Run: headless pygame with SDL's dummy video driver; simulated clock (each Clock.tick advances the game by its frame time, no real sleeping); random seed 0; keys injected as events and as key.get_pressed() state; no mouse input.
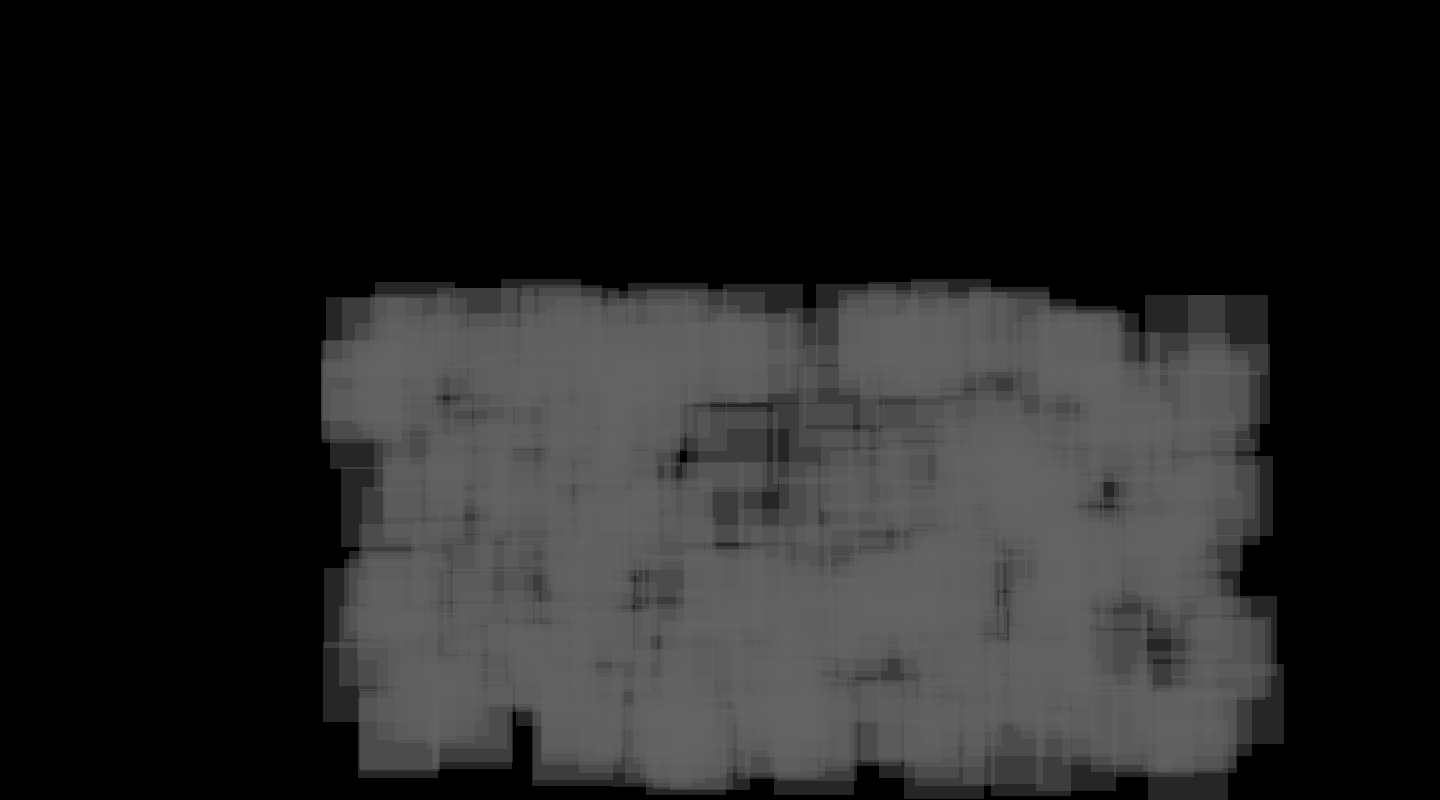
Frame 1 of 2 · flips 1–60 · no input
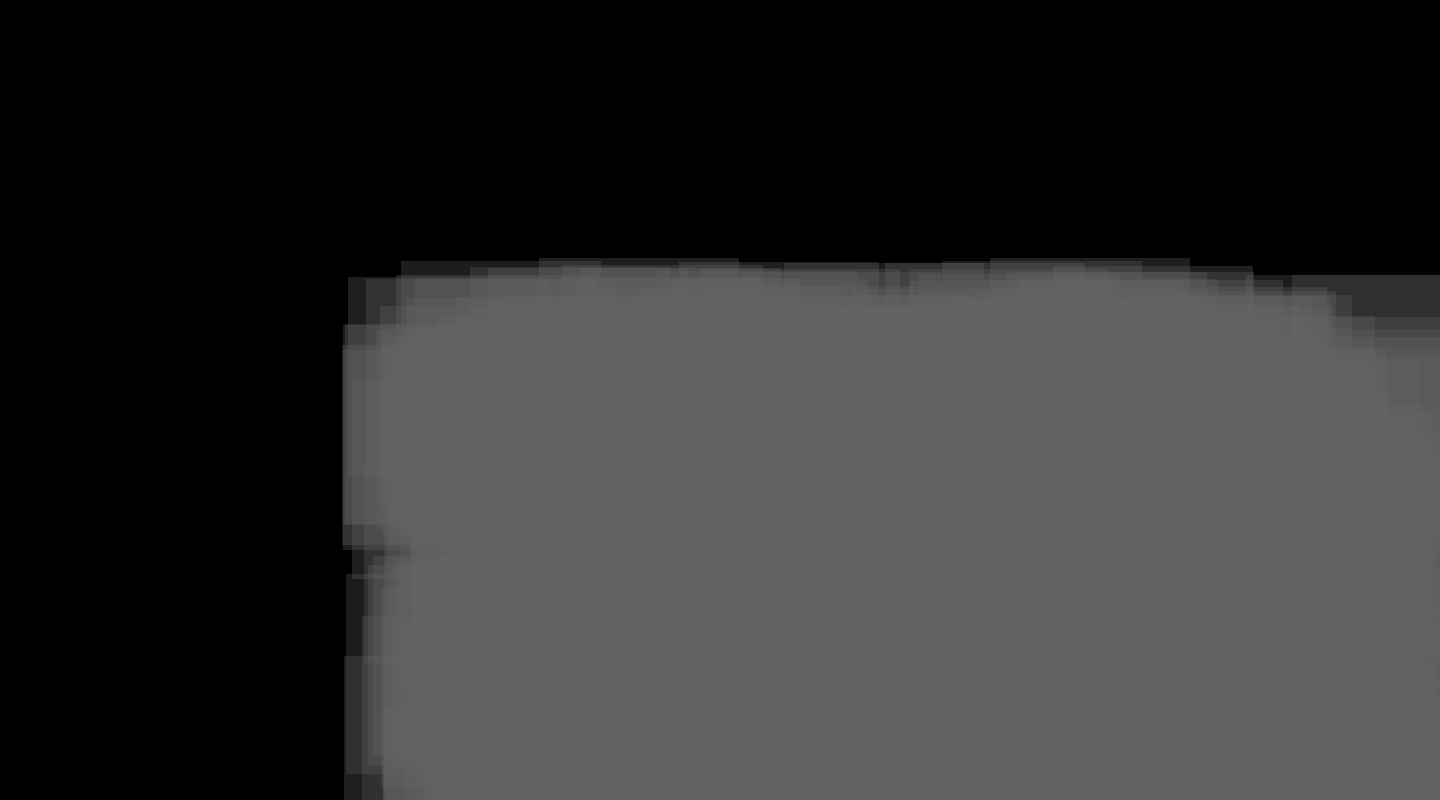
Frame 2 of 2 · flips 61–180 · tapped SPACE, RETURN · held RIGHT (→), D

The pygame program that drew these frames:

# Potrzebne importy
import time

import pygame

from pygame.constants import *
from pygame.locals import *

import random

class SmokeParticle:
    dragCoef = 0.98
    list = []
    def __init__(self, x, y, velX, velY, lifeTime):
        self.x = x
        self.y = y

        self.velX = velX
        self.velY = velY

        self.scale = 1
        self.angle = 0

        self.size = 20

        self.lifeTime = lifeTime
        self.startTime = time.time()
        SmokeParticle.list.append(self)

    def update(self):
        self.velX *= (SmokeParticle.dragCoef * SmokeParticle.dragCoef)
        self.velY *= (SmokeParticle.dragCoef * SmokeParticle.dragCoef)

        self.x += self.velX
        self.y += self.velY

        self.size += 1

        if time.time() - self.startTime > self.lifeTime:
            SmokeParticle.list.remove(self)
            del self


    def draw(self):
        alpha = 100 * (self.lifeTime - time.time() + self.startTime) / self.lifeTime
        draw_rect_alpha(screen, (100, 100, 100, alpha), Rect(self.x, self.y, self.size, self.size))

def draw_rect_alpha(surface, color, rect):
    shape_surf = pygame.Surface(pygame.Rect(rect).size, pygame.SRCALPHA)
    pygame.draw.rect(shape_surf, color, shape_surf.get_rect())
    surface.blit(shape_surf, rect)



# Odpalenie modułów pygame
pygame.init()

# Parametry Screena
screen = pygame.display.set_mode((1440, 800), pygame.DOUBLEBUF, 32)




def main():
    # Zegar kontrolujący FPS-y
    clock = pygame.time.Clock()


    for i in range(400):
        randX = random.uniform(10, 50)
        randY = random.uniform(-10, 10)
        randTime = random.uniform(4, 6)
        SmokeParticle(100, 500, randX, randY, randTime)

    # Pętla gry
    running = True
    while running:
        # LOGIKA GRY (w przyszłości):
        for particle in SmokeParticle.list:
            particle.update()

        # RYSOWANIE GRAFIKI:

        # Wypełnienie okienka kolorem
        screen.fill((0, 0, 0))

        # Rysowanie kształtów w PyGame
        for particle in SmokeParticle.list:
            particle.draw()


        # Czekanie na kolejną klatkę
        clock.tick(60)

        #Aktualizacja gry
        pygame.display.flip()

        # Te cztery linijki pozwalają nam normalnie zamknąć program
        for event in pygame.event.get():
            if event.type == pygame.QUIT:
                running = False
                break

    pygame.quit()

main()
